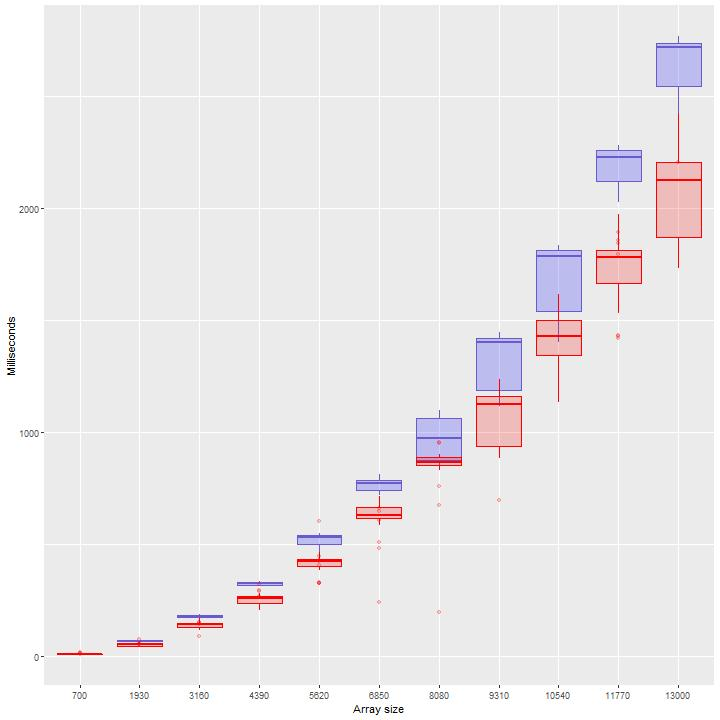

The table this chart was drawn from, first rows:
700, 10, 37.962498
1930, 57, -64.2
3160, 145, 21.12
4390, 269, -7.577
5620, 461, -46.48
6850, 628, 136.5
8080, 855, 143.1
9310, 926, 369.5
10540, 1615, 337.7
11770, 1973, 375.2
13000, 1735, 522.2
700, 8, 37.96
1930, 45, -64.2
3160, 150, 21.12
4390, 239, -7.577
5620, 432, -46.48
6850, 630, 136.5
8080, 760, 143.1
9310, 1237, 369.5
10540, 1200, 337.7
11770, 1433, 375.2
13000, 2123, 522.2
700, 10, 37.96
1930, 60, -64.2
3160, 146, 21.12
4390, 264, -7.577
5620, 427, -46.48
6850, 623, 136.5
8080, 841, 143.1
9310, 1124, 369.5
10540, 1421, 337.7
11770, 1769, 375.2
13000, 2151, 522.2
700, 10, 37.96
1930, 44, -64.2
3160, 116, 21.12
4390, 265, -7.577
5620, 422, -46.48
6850, 615, 136.5
8080, 858, 143.1
9310, 1102, 369.5
10540, 1423, 337.7
11770, 1793, 375.2
13000, 2128, 522.2
700, 9, 37.96
1930, 54, -64.2
3160, 141, 21.12
4390, 261, -7.577
5620, 429, -46.48
6850, 584, 136.5
8080, 853, 143.1
9310, 883, 369.5
10540, 1159, 337.7
11770, 1428, 375.2
13000, 1937, 522.2
700, 8, 37.96
1930, 48, -64.2
3160, 88, 21.12
4390, 204, -7.577
5620, 430, -46.48
6850, 630, 136.5
... 159 more rows
